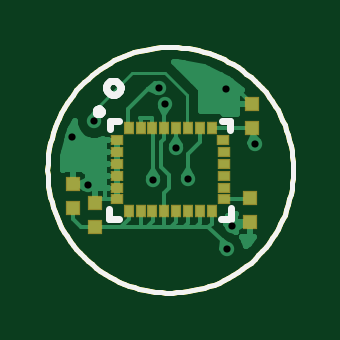
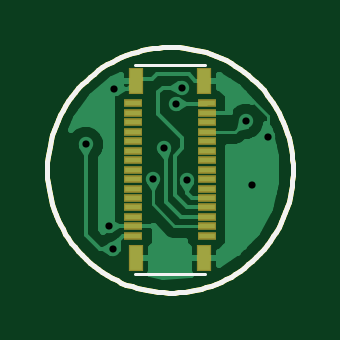
Circuit board: 8 layer files. Board 10.4 x 10.4 mm.
- top_copper: 3DAG.cmp (10394 bytes)
- outline: 3DAG.dim (3009 bytes)
- drill: 3DAG.drd (178 bytes)
- top_silk: 3DAG.plc (4581 bytes)
- bottom_silk: 3DAG.pls (3113 bytes)
- bottom_copper: 3DAG.sol (9023 bytes)
- top_mask: 3DAG.stc (918 bytes)
- bottom_mask: 3DAG.sts (847 bytes)

=== top_copper: 3DAG.cmp (10394 bytes, source omitted) ===
=== outline: 3DAG.dim ===
G75*
%MOIN*%
%OFA0B0*%
%FSLAX24Y24*%
%IPPOS*%
%LPD*%
%AMOC8*
5,1,8,0,0,1.08239X$1,22.5*
%
%ADD10C,0.0079*%
D10*
X000140Y002187D02*
X000142Y002277D01*
X000148Y002367D01*
X000158Y002456D01*
X000172Y002545D01*
X000189Y002633D01*
X000211Y002720D01*
X000236Y002807D01*
X000265Y002892D01*
X000298Y002976D01*
X000334Y003058D01*
X000374Y003138D01*
X000418Y003217D01*
X000465Y003294D01*
X000515Y003368D01*
X000569Y003441D01*
X000625Y003510D01*
X000685Y003578D01*
X000748Y003642D01*
X000813Y003704D01*
X000881Y003763D01*
X000951Y003819D01*
X001024Y003872D01*
X001099Y003921D01*
X001177Y003967D01*
X001256Y004010D01*
X001337Y004049D01*
X001419Y004085D01*
X001503Y004116D01*
X001589Y004145D01*
X001675Y004169D01*
X001763Y004190D01*
X001851Y004206D01*
X001940Y004219D01*
X002030Y004228D01*
X002120Y004233D01*
X002209Y004234D01*
X002299Y004231D01*
X002389Y004224D01*
X002478Y004213D01*
X002567Y004198D01*
X002655Y004180D01*
X002742Y004157D01*
X002828Y004131D01*
X002913Y004101D01*
X002996Y004067D01*
X003078Y004030D01*
X003158Y003989D01*
X003236Y003945D01*
X003313Y003897D01*
X003387Y003846D01*
X003458Y003791D01*
X003527Y003734D01*
X003594Y003674D01*
X003658Y003610D01*
X003719Y003544D01*
X003777Y003476D01*
X003832Y003405D01*
X003884Y003331D01*
X003933Y003256D01*
X003978Y003178D01*
X004020Y003098D01*
X004058Y003017D01*
X004093Y002934D01*
X004124Y002849D01*
X004151Y002764D01*
X004175Y002677D01*
X004194Y002589D01*
X004210Y002501D01*
X004222Y002411D01*
X004230Y002322D01*
X004234Y002232D01*
X004234Y002142D01*
X004230Y002052D01*
X004222Y001963D01*
X004210Y001873D01*
X004194Y001785D01*
X004175Y001697D01*
X004151Y001610D01*
X004124Y001525D01*
X004093Y001440D01*
X004058Y001357D01*
X004020Y001276D01*
X003978Y001196D01*
X003933Y001118D01*
X003884Y001043D01*
X003832Y000969D01*
X003777Y000898D01*
X003719Y000830D01*
X003658Y000764D01*
X003594Y000700D01*
X003527Y000640D01*
X003458Y000583D01*
X003387Y000528D01*
X003313Y000477D01*
X003236Y000429D01*
X003158Y000385D01*
X003078Y000344D01*
X002996Y000307D01*
X002913Y000273D01*
X002828Y000243D01*
X002742Y000217D01*
X002655Y000194D01*
X002567Y000176D01*
X002478Y000161D01*
X002389Y000150D01*
X002299Y000143D01*
X002209Y000140D01*
X002120Y000141D01*
X002030Y000146D01*
X001940Y000155D01*
X001851Y000168D01*
X001763Y000184D01*
X001675Y000205D01*
X001589Y000229D01*
X001503Y000258D01*
X001419Y000289D01*
X001337Y000325D01*
X001256Y000364D01*
X001177Y000407D01*
X001099Y000453D01*
X001024Y000502D01*
X000951Y000555D01*
X000881Y000611D01*
X000813Y000670D01*
X000748Y000732D01*
X000685Y000796D01*
X000625Y000864D01*
X000569Y000933D01*
X000515Y001006D01*
X000465Y001080D01*
X000418Y001157D01*
X000374Y001236D01*
X000334Y001316D01*
X000298Y001398D01*
X000265Y001482D01*
X000236Y001567D01*
X000211Y001654D01*
X000189Y001741D01*
X000172Y001829D01*
X000158Y001918D01*
X000148Y002007D01*
X000142Y002097D01*
X000140Y002187D01*
M02*

=== drill: 3DAG.drd ===
%
M48
M72
T01C0.0120
%
T01
X812Y1934
X557Y2727
X921Y2995
X1901Y2020
X2285Y2550
X2478Y2032
X3209Y1247
X3129Y859
X3593Y2609
X3116Y3535
X2092Y3282
X1994Y3557
M30

=== top_silk: 3DAG.plc ===
G75*
%MOIN*%
%OFA0B0*%
%FSLAX24Y24*%
%IPPOS*%
%LPD*%
%AMOC8*
5,1,8,0,0,1.08239X$1,22.5*
%
%ADD10C,0.0079*%
%ADD11C,0.0118*%
%ADD12C,0.0120*%
%ADD13C,0.0039*%
D10*
X000140Y002187D02*
X000142Y002277D01*
X000148Y002367D01*
X000158Y002456D01*
X000172Y002545D01*
X000189Y002633D01*
X000211Y002720D01*
X000236Y002807D01*
X000265Y002892D01*
X000298Y002976D01*
X000334Y003058D01*
X000374Y003138D01*
X000418Y003217D01*
X000465Y003294D01*
X000515Y003368D01*
X000569Y003441D01*
X000625Y003510D01*
X000685Y003578D01*
X000748Y003642D01*
X000813Y003704D01*
X000881Y003763D01*
X000951Y003819D01*
X001024Y003872D01*
X001099Y003921D01*
X001177Y003967D01*
X001256Y004010D01*
X001337Y004049D01*
X001419Y004085D01*
X001503Y004116D01*
X001589Y004145D01*
X001675Y004169D01*
X001763Y004190D01*
X001851Y004206D01*
X001940Y004219D01*
X002030Y004228D01*
X002120Y004233D01*
X002209Y004234D01*
X002299Y004231D01*
X002389Y004224D01*
X002478Y004213D01*
X002567Y004198D01*
X002655Y004180D01*
X002742Y004157D01*
X002828Y004131D01*
X002913Y004101D01*
X002996Y004067D01*
X003078Y004030D01*
X003158Y003989D01*
X003236Y003945D01*
X003313Y003897D01*
X003387Y003846D01*
X003458Y003791D01*
X003527Y003734D01*
X003594Y003674D01*
X003658Y003610D01*
X003719Y003544D01*
X003777Y003476D01*
X003832Y003405D01*
X003884Y003331D01*
X003933Y003256D01*
X003978Y003178D01*
X004020Y003098D01*
X004058Y003017D01*
X004093Y002934D01*
X004124Y002849D01*
X004151Y002764D01*
X004175Y002677D01*
X004194Y002589D01*
X004210Y002501D01*
X004222Y002411D01*
X004230Y002322D01*
X004234Y002232D01*
X004234Y002142D01*
X004230Y002052D01*
X004222Y001963D01*
X004210Y001873D01*
X004194Y001785D01*
X004175Y001697D01*
X004151Y001610D01*
X004124Y001525D01*
X004093Y001440D01*
X004058Y001357D01*
X004020Y001276D01*
X003978Y001196D01*
X003933Y001118D01*
X003884Y001043D01*
X003832Y000969D01*
X003777Y000898D01*
X003719Y000830D01*
X003658Y000764D01*
X003594Y000700D01*
X003527Y000640D01*
X003458Y000583D01*
X003387Y000528D01*
X003313Y000477D01*
X003236Y000429D01*
X003158Y000385D01*
X003078Y000344D01*
X002996Y000307D01*
X002913Y000273D01*
X002828Y000243D01*
X002742Y000217D01*
X002655Y000194D01*
X002567Y000176D01*
X002478Y000161D01*
X002389Y000150D01*
X002299Y000143D01*
X002209Y000140D01*
X002120Y000141D01*
X002030Y000146D01*
X001940Y000155D01*
X001851Y000168D01*
X001763Y000184D01*
X001675Y000205D01*
X001589Y000229D01*
X001503Y000258D01*
X001419Y000289D01*
X001337Y000325D01*
X001256Y000364D01*
X001177Y000407D01*
X001099Y000453D01*
X001024Y000502D01*
X000951Y000555D01*
X000881Y000611D01*
X000813Y000670D01*
X000748Y000732D01*
X000685Y000796D01*
X000625Y000864D01*
X000569Y000933D01*
X000515Y001006D01*
X000465Y001080D01*
X000418Y001157D01*
X000374Y001236D01*
X000334Y001316D01*
X000298Y001398D01*
X000265Y001482D01*
X000236Y001567D01*
X000211Y001654D01*
X000189Y001741D01*
X000172Y001829D01*
X000158Y001918D01*
X000148Y002007D01*
X000142Y002097D01*
X000140Y002187D01*
D11*
X001123Y003555D02*
X001125Y003576D01*
X001131Y003596D01*
X001140Y003616D01*
X001152Y003633D01*
X001167Y003647D01*
X001185Y003659D01*
X001205Y003667D01*
X001225Y003672D01*
X001246Y003673D01*
X001267Y003670D01*
X001287Y003664D01*
X001306Y003653D01*
X001323Y003640D01*
X001336Y003624D01*
X001347Y003606D01*
X001355Y003586D01*
X001359Y003566D01*
X001359Y003544D01*
X001355Y003524D01*
X001347Y003504D01*
X001336Y003486D01*
X001323Y003470D01*
X001306Y003457D01*
X001287Y003446D01*
X001267Y003440D01*
X001246Y003437D01*
X001225Y003438D01*
X001205Y003443D01*
X001185Y003451D01*
X001167Y003463D01*
X001152Y003477D01*
X001140Y003494D01*
X001131Y003514D01*
X001125Y003534D01*
X001123Y003555D01*
D12*
X001175Y001373D02*
X001335Y001373D01*
X001175Y001373D02*
X001175Y001535D01*
X001179Y002874D02*
X001179Y002999D01*
X001335Y002999D01*
X000945Y003159D02*
X000947Y003172D01*
X000952Y003185D01*
X000961Y003196D01*
X000972Y003203D01*
X000985Y003208D01*
X000998Y003209D01*
X001012Y003206D01*
X001024Y003200D01*
X001034Y003191D01*
X001041Y003179D01*
X001045Y003166D01*
X001045Y003152D01*
X001041Y003139D01*
X001034Y003127D01*
X001024Y003118D01*
X001012Y003112D01*
X000998Y003109D01*
X000985Y003110D01*
X000972Y003115D01*
X000961Y003122D01*
X000952Y003133D01*
X000947Y003146D01*
X000945Y003159D01*
X003047Y002993D02*
X003189Y002993D01*
X003189Y002857D01*
X003196Y001548D02*
X003196Y001372D01*
X003033Y001372D01*
D13*
X003047Y002991D02*
X003047Y002993D01*
M02*

=== bottom_silk: 3DAG.pls ===
G75*
%MOIN*%
%OFA0B0*%
%FSLAX24Y24*%
%IPPOS*%
%LPD*%
%AMOC8*
5,1,8,0,0,1.08239X$1,22.5*
%
%ADD10C,0.0079*%
%ADD11C,0.0050*%
D10*
X000140Y002187D02*
X000142Y002277D01*
X000148Y002367D01*
X000158Y002456D01*
X000172Y002545D01*
X000189Y002633D01*
X000211Y002720D01*
X000236Y002807D01*
X000265Y002892D01*
X000298Y002976D01*
X000334Y003058D01*
X000374Y003138D01*
X000418Y003217D01*
X000465Y003294D01*
X000515Y003368D01*
X000569Y003441D01*
X000625Y003510D01*
X000685Y003578D01*
X000748Y003642D01*
X000813Y003704D01*
X000881Y003763D01*
X000951Y003819D01*
X001024Y003872D01*
X001099Y003921D01*
X001177Y003967D01*
X001256Y004010D01*
X001337Y004049D01*
X001419Y004085D01*
X001503Y004116D01*
X001589Y004145D01*
X001675Y004169D01*
X001763Y004190D01*
X001851Y004206D01*
X001940Y004219D01*
X002030Y004228D01*
X002120Y004233D01*
X002209Y004234D01*
X002299Y004231D01*
X002389Y004224D01*
X002478Y004213D01*
X002567Y004198D01*
X002655Y004180D01*
X002742Y004157D01*
X002828Y004131D01*
X002913Y004101D01*
X002996Y004067D01*
X003078Y004030D01*
X003158Y003989D01*
X003236Y003945D01*
X003313Y003897D01*
X003387Y003846D01*
X003458Y003791D01*
X003527Y003734D01*
X003594Y003674D01*
X003658Y003610D01*
X003719Y003544D01*
X003777Y003476D01*
X003832Y003405D01*
X003884Y003331D01*
X003933Y003256D01*
X003978Y003178D01*
X004020Y003098D01*
X004058Y003017D01*
X004093Y002934D01*
X004124Y002849D01*
X004151Y002764D01*
X004175Y002677D01*
X004194Y002589D01*
X004210Y002501D01*
X004222Y002411D01*
X004230Y002322D01*
X004234Y002232D01*
X004234Y002142D01*
X004230Y002052D01*
X004222Y001963D01*
X004210Y001873D01*
X004194Y001785D01*
X004175Y001697D01*
X004151Y001610D01*
X004124Y001525D01*
X004093Y001440D01*
X004058Y001357D01*
X004020Y001276D01*
X003978Y001196D01*
X003933Y001118D01*
X003884Y001043D01*
X003832Y000969D01*
X003777Y000898D01*
X003719Y000830D01*
X003658Y000764D01*
X003594Y000700D01*
X003527Y000640D01*
X003458Y000583D01*
X003387Y000528D01*
X003313Y000477D01*
X003236Y000429D01*
X003158Y000385D01*
X003078Y000344D01*
X002996Y000307D01*
X002913Y000273D01*
X002828Y000243D01*
X002742Y000217D01*
X002655Y000194D01*
X002567Y000176D01*
X002478Y000161D01*
X002389Y000150D01*
X002299Y000143D01*
X002209Y000140D01*
X002120Y000141D01*
X002030Y000146D01*
X001940Y000155D01*
X001851Y000168D01*
X001763Y000184D01*
X001675Y000205D01*
X001589Y000229D01*
X001503Y000258D01*
X001419Y000289D01*
X001337Y000325D01*
X001256Y000364D01*
X001177Y000407D01*
X001099Y000453D01*
X001024Y000502D01*
X000951Y000555D01*
X000881Y000611D01*
X000813Y000670D01*
X000748Y000732D01*
X000685Y000796D01*
X000625Y000864D01*
X000569Y000933D01*
X000515Y001006D01*
X000465Y001080D01*
X000418Y001157D01*
X000374Y001236D01*
X000334Y001316D01*
X000298Y001398D01*
X000265Y001482D01*
X000236Y001567D01*
X000211Y001654D01*
X000189Y001741D01*
X000172Y001829D01*
X000158Y001918D01*
X000148Y002007D01*
X000142Y002097D01*
X000140Y002187D01*
D11*
X001597Y000448D02*
X002778Y000448D01*
X002778Y003932D02*
X001597Y003932D01*
M02*

=== bottom_copper: 3DAG.sol (9023 bytes, source omitted) ===
=== top_mask: 3DAG.stc ===
G75*
%MOIN*%
%OFA0B0*%
%FSLAX24Y24*%
%IPPOS*%
%LPD*%
%AMOC8*
5,1,8,0,0,1.08239X$1,22.5*
%
%ADD10R,0.0207X0.0168*%
%ADD11R,0.0168X0.0207*%
%ADD12R,0.0237X0.0237*%
D10*
X001296Y001694D03*
X001296Y001891D03*
X001296Y002088D03*
X001296Y002285D03*
X001296Y002482D03*
X001296Y002679D03*
X003068Y002679D03*
X003077Y002482D03*
X003079Y002285D03*
X003077Y002088D03*
X003077Y001891D03*
X003077Y001694D03*
D11*
X002876Y001493D03*
X002679Y001493D03*
X002482Y001493D03*
X002285Y001493D03*
X002088Y001493D03*
X001891Y001493D03*
X001694Y001493D03*
X001498Y001493D03*
X001498Y002881D03*
X001694Y002881D03*
X001891Y002881D03*
X002088Y002881D03*
X002285Y002881D03*
X002482Y002881D03*
X002679Y002881D03*
X002876Y002881D03*
D12*
X000934Y001235D03*
X000573Y001556D03*
X000934Y001635D03*
X000573Y001956D03*
X003521Y001712D03*
X003521Y001312D03*
X003545Y002883D03*
X003545Y003283D03*
M02*

=== bottom_mask: 3DAG.sts ===
G75*
%MOIN*%
%OFA0B0*%
%FSLAX24Y24*%
%IPPOS*%
%LPD*%
%AMOC8*
5,1,8,0,0,1.08239X$1,22.5*
%
%ADD10R,0.0316X0.0127*%
%ADD11R,0.0237X0.0434*%
D10*
X001578Y001087D03*
X001578Y001244D03*
X001578Y001402D03*
X001578Y001559D03*
X001578Y001717D03*
X001578Y001874D03*
X001578Y002032D03*
X001578Y002189D03*
X001578Y002347D03*
X001578Y002504D03*
X001578Y002662D03*
X001578Y002819D03*
X001578Y002977D03*
X001578Y003134D03*
X001578Y003292D03*
X002798Y003292D03*
X002798Y003134D03*
X002798Y002977D03*
X002798Y002819D03*
X002798Y002662D03*
X002798Y002504D03*
X002798Y002347D03*
X002798Y002189D03*
X002798Y002032D03*
X002798Y001874D03*
X002798Y001717D03*
X002798Y001559D03*
X002798Y001402D03*
X002798Y001244D03*
X002798Y001087D03*
D11*
X001617Y000713D03*
X002759Y000713D03*
X002759Y003666D03*
X001617Y003666D03*
M02*

